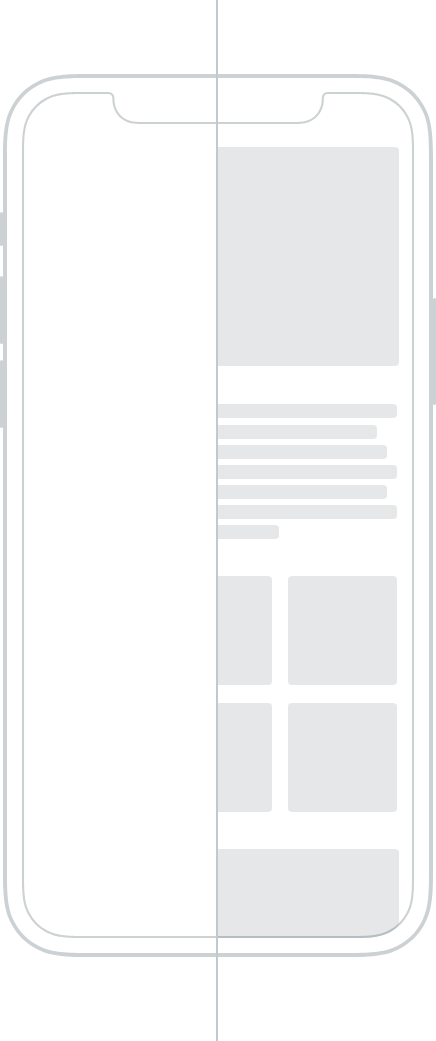
t = 0.00 s
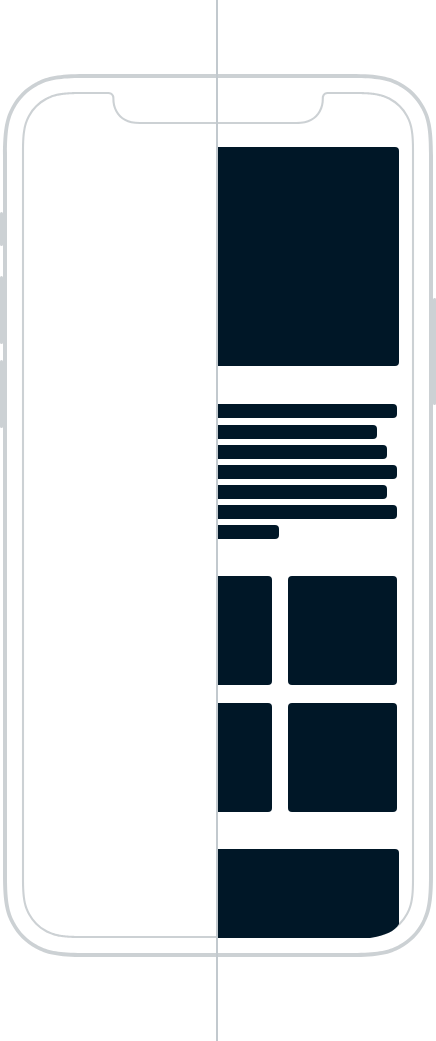
t = 3.40 s
t = 3.65 s: frame unchanged from t = 3.40 s, image omitted
t = 4.15 s: frame unchanged from t = 3.40 s, image omitted
t = 5.47 s: frame unchanged from t = 3.40 s, image omitted
t = 6.80 s: frame unchanged from t = 3.40 s, image omitted

The animated SVG that drew these frames (rendered in a browser with its animation timeline set to each time). Animation: 35 CSS @keyframes rules; one cycle of 6.80 s.

<svg xmlns="http://www.w3.org/2000/svg" width="436" height="1041"><style>@keyframes text-1_o{0%,35.2941%{opacity:.1}41.1765%,to{opacity:1}}@keyframes text-2_o{0%,35.2941%{opacity:.1}41.1765%,to{opacity:1}}@keyframes text-3_o{0%,35.2941%{opacity:.1}41.1765%,to{opacity:1}}@keyframes text-4_o{0%,35.2941%{opacity:.1}41.1765%,to{opacity:1}}@keyframes text-5_o{0%,35.2941%{opacity:.1}41.1765%,to{opacity:1}}@keyframes text-6_o{0%,35.2941%{opacity:.1}41.1765%,to{opacity:1}}@keyframes text-7_o{0%,35.2941%{opacity:.1}41.1765%,to{opacity:1}}@keyframes box-6_o{0%,35.2941%{opacity:.1}41.1765%,to{opacity:1}}@keyframes box-5_o{0%,35.2941%{opacity:.1}41.1765%,to{opacity:1}}@keyframes box-4_o{0%,35.2941%{opacity:.1}41.1765%,to{opacity:1}}@keyframes box-3_o{0%,35.2941%{opacity:.1}41.1765%,to{opacity:1}}@keyframes box-2_o{0%,35.2941%{opacity:.1}41.1765%,to{opacity:1}}@keyframes box-1_o{0%,29.4118%{opacity:.1}35.2941%,to{opacity:1}}@keyframes text-1-2_t{0%,60.7941%{transform:translate(0,4px)}60.8%,to{transform:translate(0,0)}}@keyframes text-1-2_o{0%,49.0294%{opacity:0}50%,to{opacity:1}}@keyframes text-2-2_t{0%,60.7941%{transform:translate(0,4px)}60.8%,to{transform:translate(0,0)}}@keyframes text-2-2_o{0%,49.0294%{opacity:0}50%,to{opacity:1}}@keyframes text-3-2_t{0%,60.7941%{transform:translate(0,4px)}60.8%,to{transform:translate(0,0)}}@keyframes text-3-2_o{0%,49.0294%{opacity:0}50%,to{opacity:1}}@keyframes text-4-2_t{0%,60.7941%{transform:translate(0,4px)}60.8%,to{transform:translate(0,0)}}@keyframes text-4-2_o{0%,49.0294%{opacity:0}50%,to{opacity:1}}@keyframes text-5-2_t{0%,60.7941%{transform:translate(0,2.649994px)}60.8%,to{transform:translate(0,-1.350006px)}}@keyframes text-5-2_o{0%,49.0294%{opacity:0}50%,to{opacity:1}}@keyframes text-6-2_t{0%,60.7941%{transform:translate(0,4px)}60.8%,to{transform:translate(0,0)}}@keyframes text-6-2_o{0%,49.0294%{opacity:0}50%,to{opacity:1}}@keyframes text-7-2_t{0%,60.7941%{transform:translate(0,4px)}60.8%,to{transform:translate(0,0)}}@keyframes text-7-2_o{0%,49.0294%{opacity:0}50%,to{opacity:1}}@keyframes box-6-2_o{0%,63.7353%{opacity:0}64.7059%,69.6176%,to{opacity:1}}@keyframes box-6-2_d{0%,64.7059%,94.1176%{d:path(&apos;M182,716.948L4,716.948C1.79086,716.948,0,718.438,0,720.276L0,779.348C4,785.172,13.6667,789.04,29,790.953L86.798,790.974L182,790.953L182,716.948Z&apos;)}94.2%,to{d:path(&apos;M182,702L4,702C1.79086,702,0,703.791,0,706L0,777C4,784,13.6667,788.649,29,790.949L86.798,790.974L182,790.949L182,702Z&apos;)}}@keyframes box-5-2_o{0%,96.0882%{opacity:0}97.0588%,to{opacity:1}}@keyframes box-4-2_o{0%,90.2059%{opacity:0}91.1765%,to{opacity:1}}@keyframes box-3-2_o{0%,78.4412%{opacity:0}79.4118%,to{opacity:1}}@keyframes box-2-2_o{0%,69.6176%{opacity:0}70.5882%,to{opacity:1}}@keyframes box-1-2_t{0%,51.9705%{transform:translate(91px,120.5px) scale(1,1.1) translate(-91px,-109.5px)}51.99%,to{transform:translate(91px,109.5px) scale(1,1) translate(-91px,-109.5px)}}@keyframes box-1-2_o{0%,49.0294%{opacity:0}50%,to{opacity:1}}</style><g id="phone" stroke="none" stroke-width="1" fill="none" fill-rule="evenodd"><path d="M400.259 82.548c10.43 5.578 18.615 13.763 24.193 24.193 5.578 10.43 8.548 20.775 8.548 49.303V299.5a1.5 1.5 0 0 1 3 0v104a1.5 1.5 0 0 1-3 0v471.456c0 28.528-2.97 38.873-8.548 49.303-5.578 10.43-13.763 18.615-24.193 24.193-10.43 5.578-20.775 8.548-49.303 8.548H85.044c-28.528 0-38.873-2.97-49.303-8.548-10.43-5.578-18.615-13.763-24.193-24.193a73.38 73.38 0 0 1-.328-.62l-.322-.62-.316-.621c-4.901-9.757-7.526-20.38-7.581-46.592L3 426.5a1.5 1.5 0 0 1-3 0v-65a1.5 1.5 0 0 1 3 0v-19a1.5 1.5 0 0 1-3 0v-65a1.5 1.5 0 0 1 3 0v-33a1.5 1.5 0 0 1-3 0v-31a1.5 1.5 0 0 1 3 0v-57.456c0-28.528 2.97-38.873 8.548-49.303 5.578-10.43 13.763-18.615 24.193-24.193.206-.11.413-.22.62-.328l.62-.322.621-.316c9.757-4.901 20.38-7.526 46.592-7.582h266.762c28.528 0 38.873 2.97 49.303 8.548zM353.365 78H82.635c-23.228 0-33.38 2.136-42.06 6.177l-.563.267c-.375.18-.748.362-1.119.549l-.556.282-.577.3c-.192.1-.385.203-.577.305-9.615 5.142-17.16 12.688-22.303 22.303l-.305.577-.3.578-.283.555c-.186.371-.369.744-.548 1.119l-.267.564C9.18 120.16 7.048 130.186 7 152.882V877.365c0 23.228 2.136 33.381 6.178 42.059l.266.564c.18.375.362.748.548 1.119l.283.555.3.578c.1.192.203.385.305.577 5.143 9.615 12.688 17.161 22.303 22.303l.577.305.578.3.555.282c.371.187.744.37 1.119.549l.564.266c8.584 3.998 18.61 6.131 41.306 6.178h271.483c23.228 0 33.381-2.136 42.059-6.178l.564-.266c.375-.179.748-.362 1.119-.549l.555-.282.578-.3.577-.305c9.615-5.142 17.161-12.688 22.303-22.303l.305-.577.3-.578.282-.555c.187-.371.37-.744.549-1.119l.266-.564c3.998-8.584 6.131-18.61 6.178-41.306V153.635c0-23.228-2.136-33.381-6.178-42.059l-.266-.564a57.901 57.901 0 0 0-.549-1.119l-.282-.555-.3-.578a160.6 160.6 0 0 0-.305-.577c-5.142-9.615-12.688-17.16-22.303-22.303a84.636 84.636 0 0 0-.577-.305l-.578-.3-.555-.282c-.371-.187-.744-.37-1.119-.55l-.564-.266C386.746 80.136 376.593 78 353.365 78zm-245.03 13.95c1.213.045 2.217.303 3.105.8a5.484 5.484 0 0 1 2.222 2.327l.263.518.115.25c.268.62.374 1.215.374 2.15l.003.536c.056 5.11.899 8.365 2.94 12.186 1.901 3.561 4.686 6.349 8.241 8.253 3.753 2.01 7.786 2.895 14.271 2.942l.544.002h155.37l.545-.002c6.489-.047 10.521-.932 14.274-2.942 3.556-1.904 6.34-4.692 8.242-8.253 2.107-3.945 2.94-7.314 2.94-12.72l.003-.268c.018-.778.118-1.306.339-1.856.049-.12.102-.24.171-.388l.164-.344.151-.301a5.315 5.315 0 0 1 1.946-2.072c.842-.508 1.797-.772 2.965-.818h28.506l2.119.014 1.362.018 1.323.025 1.285.032 1.249.04 1.213.047 1.178.056.576.03 1.129.068 1.096.075 1.066.084 1.036.092c.171.016.34.032.508.05l.993.104.487.055.954.118.928.127c3.054.437 5.705 1.023 8.136 1.78l.723.232c.239.08.475.16.71.243l.7.253c.81.301 1.601.624 2.378.97l.664.3c.22.103.44.207.659.313l.493.243c.483.24.974.495 1.48.766 7.517 4.019 13.422 9.924 17.441 17.441.271.506.525.997.769 1.485l.242.493.308.649.15.327.292.656.281.663.271.671c.266.674.515 1.361.75 2.066l.23.711.22.724.21.737.201.752c.098.38.192.766.282 1.158l.177.794.085.404.163.822.154.842c.074.426.146.86.214 1.303l.131.897.063.457.118.933.056.475.106.971.05.496.093 1.012.044.517.081 1.054.073 1.086.066 1.116.057 1.148.05 1.181.043 1.216.035 1.251.039 1.945.01.667.013 1.363.007 1.403v730.058l-.013 2.089-.017 1.344-.039 1.945-.035 1.251-.043 1.216-.05 1.181-.057 1.148-.066 1.117-.073 1.085-.04.531-.085 1.04-.093 1.012-.102.985-.054.482-.114.945-.061.464-.127.908-.136.886-.145.863a56.826 56.826 0 0 1-.316 1.664l-.173.803-.181.785a44.678 44.678 0 0 1-.822 2.982l-.23.711c-.117.353-.239.701-.364 1.046l-.255.683c-.174.453-.354.9-.542 1.342l-.287.66-.297.655-.309.649-.242.493c-.241.483-.495.974-.766 1.48-4.019 7.517-9.924 13.422-17.441 17.441-.506.271-.997.525-1.485.769l-.493.242-.649.308-.327.15-.656.292-.663.281-.671.271a40.55 40.55 0 0 1-2.066.75l-.711.23-.724.22-.737.21-.752.201c-.38.098-.766.192-1.158.282l-.794.177-.404.085-.822.163-.842.154c-.426.074-.86.146-1.303.214l-.897.131-.457.063-.933.118-.475.056-.971.106-.496.05-1.012.093-.517.044-1.054.081-1.086.073-1.116.066-1.148.057-1.181.05-1.216.043-1.251.035-1.945.039-.667.01-1.363.02H79.971l-2.09-.013-1.343-.017-1.945-.039-1.251-.035-1.216-.043-1.181-.05-1.148-.057-1.117-.066-1.085-.073a79.83 79.83 0 0 1-.53-.04l-1.041-.085-1.012-.093-.985-.102a320.72 320.72 0 0 1-.482-.054l-.945-.114-.464-.061-.908-.127-.886-.136-.863-.145a56.967 56.967 0 0 1-1.664-.316l-.803-.173-.785-.181a44.862 44.862 0 0 1-2.982-.822l-.711-.23a39.95 39.95 0 0 1-1.045-.364l-.684-.255c-.453-.174-.9-.354-1.342-.542l-.66-.287-.654-.297-.65-.309-.493-.242a58.432 58.432 0 0 1-1.48-.766c-7.517-4.019-13.422-9.924-17.441-17.441-.271-.506-.525-.997-.769-1.485l-.242-.493c-.106-.22-.21-.44-.313-.66l-.302-.665-.291-.671c-.095-.225-.188-.45-.28-.678l-.27-.686-.258-.695a41.99 41.99 0 0 1-.6-1.787l-.222-.737a49.768 49.768 0 0 1-1.201-5.188l-.15-.872a63.478 63.478 0 0 1-.14-.894l-.13-.917c-.042-.31-.083-.624-.122-.942l-.113-.969-.105-.995-.096-1.023-.087-1.053-.08-1.083-.036-.553-.067-1.13-.06-1.164a141.9 141.9 0 0 1-.026-.595l-.047-1.215-.02-.621-.037-1.27-.028-1.307-.021-1.345-.014-1.386-.007-1.426V149.971l.013-2.119.018-1.362.024-1.323.033-1.285.04-1.249.047-1.213.056-1.178.03-.576.068-1.129.075-1.096.084-1.066.092-1.036c.016-.171.032-.34.05-.508l.104-.993.056-.487.117-.954.127-.928c.437-3.054 1.024-5.705 1.78-8.136l.232-.723c.08-.239.16-.475.243-.71l.253-.7c.301-.81.624-1.601.97-2.378l.3-.664c.103-.22.207-.44.313-.659l.243-.493c.24-.483.495-.974.766-1.48 4.02-7.517 9.925-13.422 17.44-17.441.507-.271.998-.525 1.486-.769l.493-.242c.22-.106.44-.21.66-.313l.665-.302.67-.291c.225-.095.451-.189.679-.28l.686-.27.695-.257c.584-.211 1.179-.411 1.787-.6l.737-.222a49.709 49.709 0 0 1 5.189-1.202l.87-.15c.295-.047.593-.094.894-.14l.918-.13c.31-.042.624-.083.942-.122l.969-.113.995-.105 1.023-.096 1.053-.087 1.083-.08.553-.036 1.13-.067 1.164-.06.595-.026 1.215-.047.621-.02 1.27-.037 1.307-.028 1.345-.021 1.386-.022h29.73zm-.05 2.099H80.033l-1.4.008-1.36.014-1.321.02-1.282.028-1.244.034-1.208.042-1.172.05-1.138.057-.556.031-1.09.069-1.056.076-1.027.084-.998.092-.97.1-.474.054-.929.113-.903.121-.88.13a56.462 56.462 0 0 0-2.9.525l-.784.17-.765.179-.748.189c-.37.096-.733.197-1.091.3l-.71.213a37.69 37.69 0 0 0-.35.11l-.69.227c-.57.194-1.127.398-1.675.612l-.654.263c-.324.134-.646.271-.965.413l-.636.289-.631.3-.483.236a55.88 55.88 0 0 0-1.427.738c-7.15 3.824-12.756 9.43-16.58 16.58-.261.489-.506.962-.735 1.422l-.237.482-.295.621-.285.626-.138.315-.27.636-.258.643c-.085.216-.168.433-.25.652l-.24.661-.115.335-.225.678c-.074.228-.146.458-.216.69l-.206.704-.1.357-.192.726c-.093.367-.184.74-.27 1.119l-.17.768a41 41 0 0 0-.082.391l-.156.796-.148.816c-.047.275-.094.554-.139.837l-.13.86-.062.439-.118.895c-.02.151-.038.303-.056.457l-.106.932-.05.477-.094.973-.085 1-.079 1.03-.07 1.061-.063 1.091-.029.557-.052 1.14-.044 1.174-.02.6-.034 1.226-.026 1.263-.02 1.3-.014 1.339-.006 1.378v729.984l.006 1.401.014 1.36.02 1.32.028 1.282.035 1.244.041 1.208.05 1.172.057 1.138.031.556.069 1.089.076 1.057.084 1.027.092.998.1.969.054.475.113.929.121.903.13.879c.157 1.012.331 1.977.524 2.902l.17.783.18.765.189.748c.096.369.197.733.3 1.091l.213.71.11.349.227.69c.194.57.398 1.128.612 1.676l.263.654c.134.324.271.646.413.966l.289.636.3.63.236.483c.232.465.477.938.738 1.427 3.824 7.15 9.43 12.756 16.58 16.58.49.261.962.506 1.422.735l.482.237.621.295.626.285.315.138.636.269.643.259c.216.085.433.168.652.25l.661.239.335.116.678.225c.228.074.458.145.69.216l.704.206.357.099.726.193c.367.093.74.184 1.119.271l.768.169.39.082.797.156.816.148c.275.047.554.094.837.139l.86.13.439.062.895.118.456.056.933.106.477.05.972.094 1.001.086 1.03.078 1.06.07 1.092.063.558.029 1.14.052 1.173.044.6.02 1.226.034 1.263.026 1.3.02 1.339.02h277.412l2.052-.012 1.319-.017 1.282-.023 1.244-.03 1.209-.038.591-.021 1.157-.048 1.123-.056 1.091-.063 1.06-.07 1.03-.078 1.001-.086.973-.094.476-.05.933-.106.907-.113.883-.123.433-.064.848-.134.827-.144c.136-.024.271-.049.405-.075l.796-.156.777-.165c.256-.056.509-.114.759-.174l.741-.183c.489-.125.968-.256 1.437-.393l.696-.211.684-.22.672-.229c.222-.079.442-.158.661-.24l.652-.249.642-.259.319-.133.631-.274.626-.285c.207-.096.414-.194.62-.294l.483-.237c.465-.232.938-.477 1.427-.738 7.15-3.824 12.756-9.43 16.58-16.58.261-.489.506-.962.735-1.422l.237-.482.295-.621.285-.626.138-.315.269-.636.259-.643c.085-.216.168-.433.25-.652l.239-.661.116-.335.225-.678c.074-.228.145-.458.216-.69l.206-.704.099-.357.193-.726c.093-.367.184-.74.271-1.119l.169-.768.082-.391.156-.796.148-.816c.047-.275.094-.554.139-.837l.13-.86.062-.439.118-.895.056-.457.106-.932.05-.477.094-.973.086-1 .078-1.03.07-1.061.063-1.091.029-.557.052-1.14.044-1.174.02-.6.034-1.226.026-1.263.02-1.3.014-1.339.006-1.378V149.983l-.012-2.052-.017-1.319-.023-1.282-.03-1.244-.038-1.209-.021-.591-.048-1.157-.056-1.123-.063-1.091-.07-1.06-.078-1.03-.086-1.001-.094-.973a58.38 58.38 0 0 0-.05-.476l-.106-.933-.113-.907-.123-.883-.064-.433-.134-.848-.144-.827a24.263 24.263 0 0 0-.075-.405l-.156-.796-.165-.777a38.576 38.576 0 0 0-.174-.759l-.183-.741a43.903 43.903 0 0 0-.393-1.437l-.211-.696-.22-.684-.229-.672a42.886 42.886 0 0 0-.24-.661l-.249-.652-.259-.642-.133-.319-.274-.631-.285-.626a38.823 38.823 0 0 0-.294-.62l-.237-.483a58.377 58.377 0 0 0-.738-1.427c-3.824-7.15-9.43-12.756-16.58-16.58a54.314 54.314 0 0 0-1.422-.735l-.482-.237-.621-.295-.626-.284a47.89 47.89 0 0 0-.315-.139l-.636-.27-.643-.258a38.242 38.242 0 0 0-.652-.25l-.661-.24-.335-.115-.678-.225a40.112 40.112 0 0 0-.69-.216l-.704-.206-.357-.1-.726-.192c-.367-.093-.74-.184-1.119-.27l-.768-.17a41 41 0 0 0-.391-.082l-.796-.156-.816-.148a57.524 57.524 0 0 0-.837-.139l-.86-.13a64.602 64.602 0 0 0-.439-.062l-.895-.118a66.716 66.716 0 0 0-.457-.056l-.932-.106a84.788 84.788 0 0 0-.477-.05l-.973-.094-1-.086-1.03-.078-1.061-.07-1.091-.063-.557-.029-1.14-.051-1.174-.045-.6-.02-1.226-.033-1.263-.027-1.3-.02-1.339-.022h-29.817c-.805.033-1.411.201-1.935.518-.542.327-.969.808-1.268 1.44l-.225.476-.075.174c-.138.341-.191.663-.191 1.34l-.003.55c-.057 5.439-.987 9.045-3.185 13.16-2.097 3.926-5.181 7.015-9.102 9.115-4.078 2.183-8.442 3.14-15.255 3.19l-.552.002H140.41l-.553-.002c-6.809-.05-11.173-1.007-15.25-3.19-3.922-2.1-7.006-5.189-9.103-9.115-2.275-4.259-3.188-7.946-3.19-13.71l-.003-.21c-.011-.528-.069-.81-.199-1.11l-.027-.066-.293-.58a3.393 3.393 0 0 0-1.379-1.448c-.581-.326-1.257-.5-2.128-.534z" fill="#001727" fill-rule="nonzero" opacity=".2"/><g id="content-right" fill="#001727" transform="translate(217 147)"><path id="text-1" d="M0 257h176a4 4 0 0 1 4 4v6a4 4 0 0 1-4 4H0v-14z" opacity=".1" style="animation:3.4s linear both text-1_o"/><path id="text-2" d="M0 278h156a4 4 0 0 1 4 4v6a4 4 0 0 1-4 4H0v-14z" opacity=".1" style="animation:3.4s linear both text-2_o"/><path id="text-3" d="M0 298h166a4 4 0 0 1 4 4v6a4 4 0 0 1-4 4H0v-14z" opacity=".1" style="animation:3.4s linear both text-3_o"/><path id="text-4" d="M0 318h176a4 4 0 0 1 4 4v6a4 4 0 0 1-4 4H0v-14z" opacity=".1" style="animation:3.4s linear both text-4_o"/><path id="text-5" d="M0 338h166a4 4 0 0 1 4 4v6a4 4 0 0 1-4 4H0v-14z" opacity=".1" style="animation:3.4s linear both text-5_o"/><path id="text-6" d="M0 358h176a4 4 0 0 1 4 4v6a4 4 0 0 1-4 4H0v-14z" opacity=".1" style="animation:3.4s linear both text-6_o"/><path id="text-7" d="M0 378h58a4 4 0 0 1 4 4v6a4 4 0 0 1-4 4H0v-14z" opacity=".1" style="animation:3.4s linear both text-7_o"/><path id="box-6" d="M0 702h178a4 4 0 0 1 4 4v71c-4 7-13.667 11.65-29 13.949-11 .034-62 .034-153 0V702z" opacity=".1" style="animation:3.4s linear both box-6_o"/><rect id="box-5" width="109" height="109" rx="4" opacity=".1" transform="translate(71 556)" style="animation:3.4s linear both box-5_o"/><path id="box-4" d="M0 556h51a4 4 0 0 1 4 4v101a4 4 0 0 1-4 4H0V556z" opacity=".1" style="animation:3.4s linear both box-4_o"/><rect id="box-3" width="109" height="109" rx="4" opacity=".1" transform="translate(71 429)" style="animation:3.4s linear both box-3_o"/><path id="box-2" d="M0 429h51a4 4 0 0 1 4 4v101a4 4 0 0 1-4 4H0V429z" opacity=".1" style="animation:3.4s linear both box-2_o"/><path id="box-1" d="M0 0h178a4 4 0 0 1 4 4v211a4 4 0 0 1-4 4H0V0z" opacity=".1" style="animation:3.4s linear both box-1_o"/></g><path id="line" fill="#C2C9CE" d="M216 0h2v1041h-2z"/></g></svg>